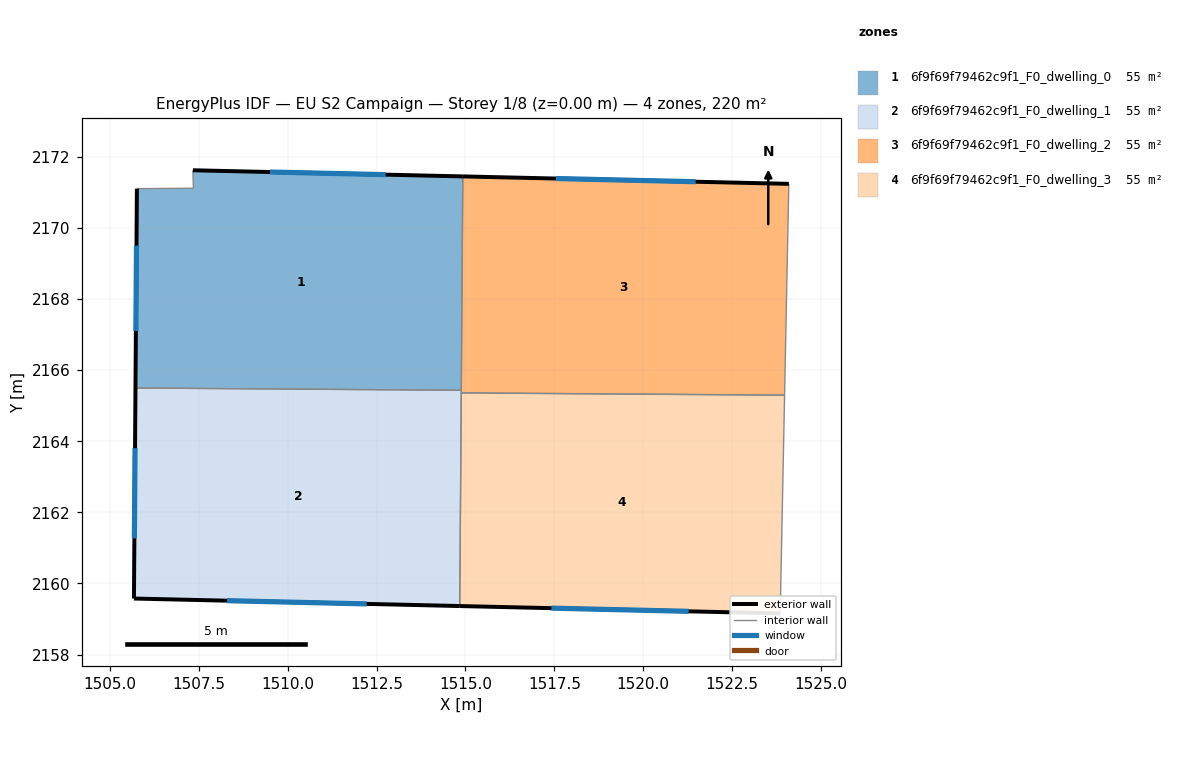
=== STOREY PLAN SPEC (per zone: floor XY polygon, exterior-wall plan segments, windows/doors) ===
zone 1: 6f9f69f79462c9f1_F0_dwelling_0  (54.9 m²)
  floor: (1514.92, 2171.45) (1514.88, 2165.43) (1505.72, 2165.50) (1505.76, 2171.10) (1507.35, 2171.12) (1507.34, 2171.62)
  exterior wall: (1505.76, 2171.10) – (1505.72, 2165.50)  [5.6 m]
    window: (1505.75, 2169.50) – (1505.73, 2167.10)  [3.1 m²]
  exterior wall: (1514.92, 2171.45) – (1507.34, 2171.62)  [7.6 m]
    window: (1512.76, 2171.50) – (1509.50, 2171.57)  [4.2 m²]
  interior walls: 4
zone 2: 6f9f69f79462c9f1_F0_dwelling_1  (54.9 m²)
  floor: (1514.88, 2165.43) (1514.84, 2159.37) (1505.68, 2159.58) (1505.72, 2165.50)
  exterior wall: (1505.72, 2165.50) – (1505.68, 2159.58)  [5.9 m]
    window: (1505.71, 2163.81) – (1505.69, 2161.27)  [3.3 m²]
  exterior wall: (1505.68, 2159.58) – (1514.84, 2159.37)  [9.2 m]
    window: (1508.30, 2159.52) – (1512.22, 2159.43)  [5.0 m²]
  interior walls: 3
zone 3: 6f9f69f79462c9f1_F0_dwelling_2  (54.9 m²)
  floor: (1524.09, 2171.24) (1523.97, 2165.30) (1514.88, 2165.36) (1514.92, 2171.45)
  exterior wall: (1524.09, 2171.24) – (1514.92, 2171.45)  [9.2 m]
    window: (1521.47, 2171.30) – (1517.54, 2171.39)  [5.1 m²]
  interior walls: 4
zone 4: 6f9f69f79462c9f1_F0_dwelling_3  (54.9 m²)
  floor: (1523.97, 2165.30) (1523.85, 2159.16) (1514.84, 2159.37) (1514.88, 2165.36)
  exterior wall: (1514.84, 2159.37) – (1523.85, 2159.16)  [9.0 m]
    window: (1517.41, 2159.31) – (1521.28, 2159.22)  [5.0 m²]
  interior walls: 3

=== DERIVED (storey summary) ===
Building: EU S2 Campaign
Storey: 1 of 8  (floor level z = 0.00 m)
Storey gross floor area: 219.7 m²
Zones on this storey: 4
  - 6f9f69f79462c9f1_F0_dwelling_0: floor 54.9 m²; exterior wall 13.2 m (39.6 m²); 2 window(s) 7.3 m²; WWR 18.4%
  - 6f9f69f79462c9f1_F0_dwelling_1: floor 54.9 m²; exterior wall 15.1 m (45.3 m²); 2 window(s) 8.3 m²; WWR 18.4%
  - 6f9f69f79462c9f1_F0_dwelling_2: floor 54.9 m²; exterior wall 9.2 m (27.5 m²); 1 window(s) 5.1 m²; WWR 18.4%
  - 6f9f69f79462c9f1_F0_dwelling_3: floor 54.9 m²; exterior wall 9.0 m (27.0 m²); 1 window(s) 5.0 m²; WWR 18.4%
Zone adjacency (shared interzone walls):
  - 6f9f69f79462c9f1_F0_dwelling_0 ↔ 6f9f69f79462c9f1_F0_dwelling_1
  - 6f9f69f79462c9f1_F0_dwelling_0 ↔ 6f9f69f79462c9f1_F0_dwelling_2
  - 6f9f69f79462c9f1_F0_dwelling_1 ↔ 6f9f69f79462c9f1_F0_dwelling_2
  - 6f9f69f79462c9f1_F0_dwelling_1 ↔ 6f9f69f79462c9f1_F0_dwelling_3
  - 6f9f69f79462c9f1_F0_dwelling_2 ↔ 6f9f69f79462c9f1_F0_dwelling_3